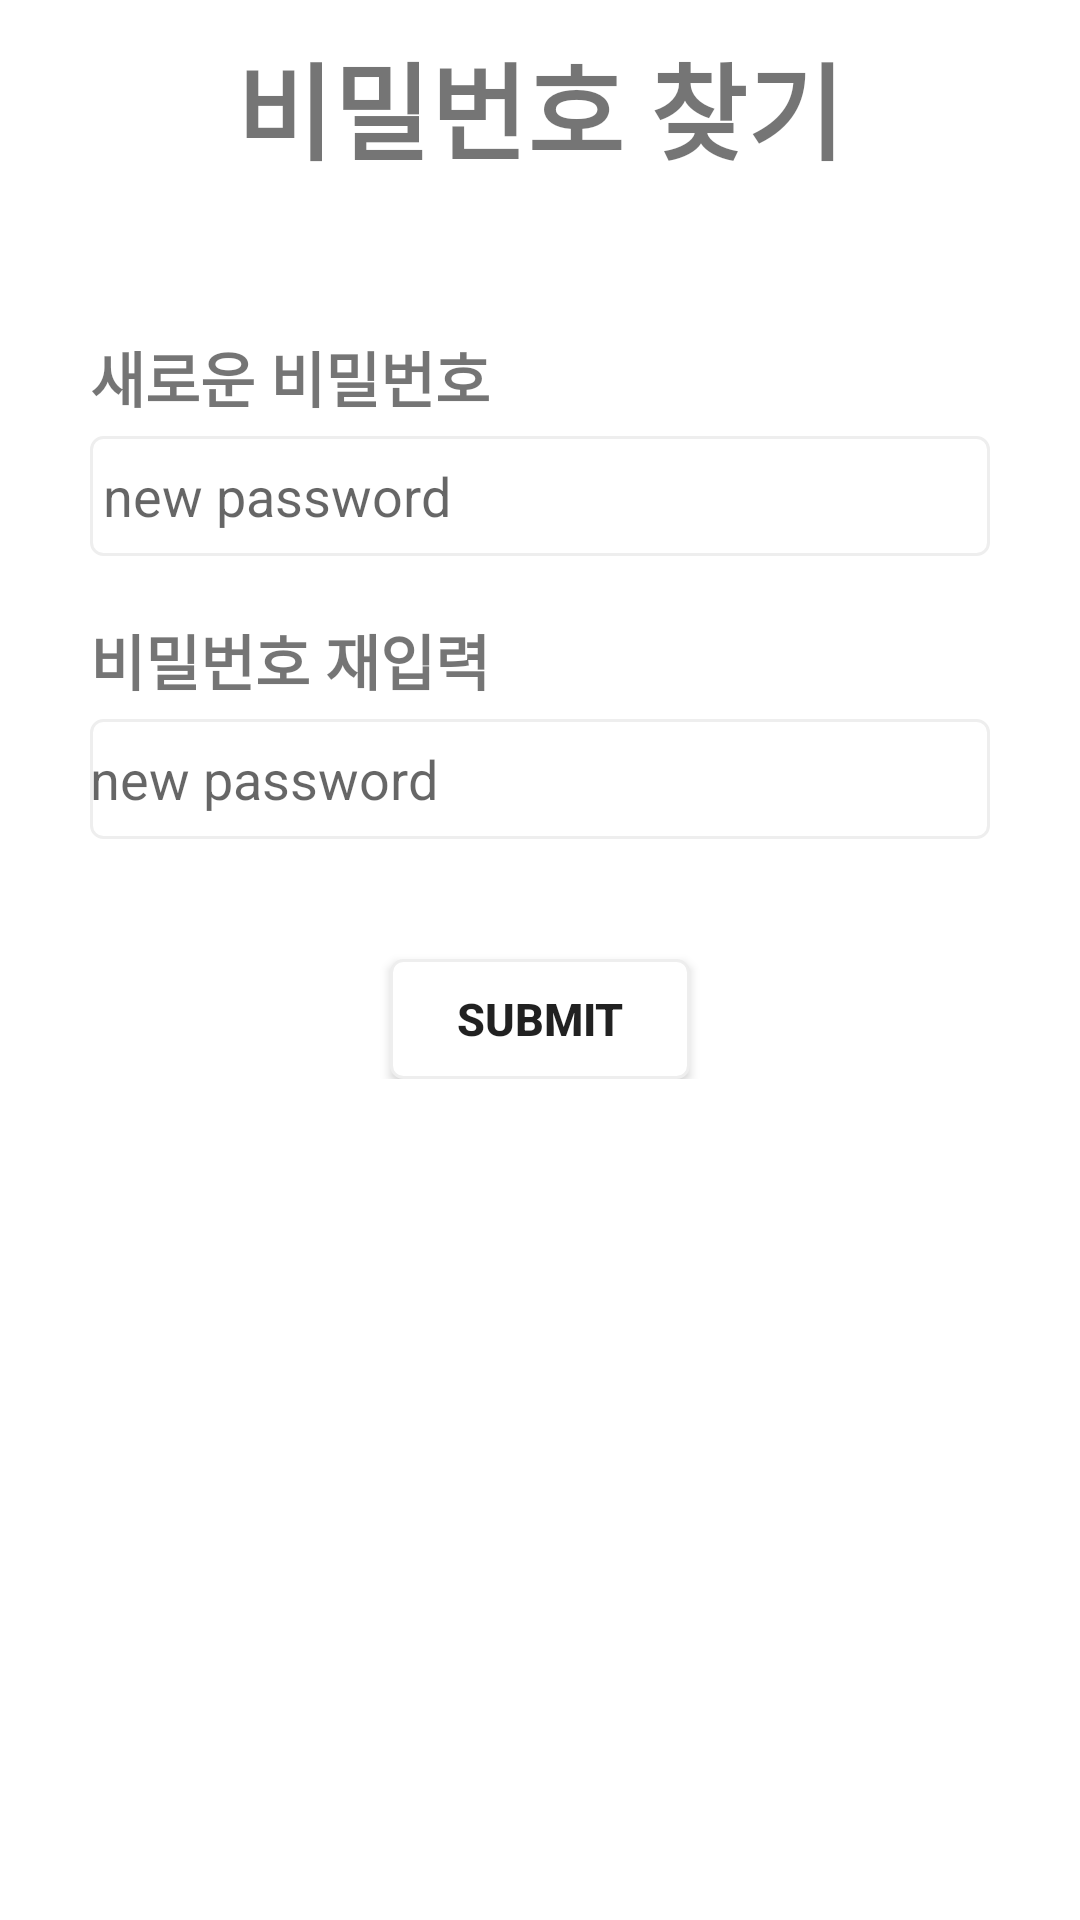

Here is an Android app screen rendered from its layout file. Give the layout XML and the strings, colors and styles it references.
<!-- AndroidManifest.xml: application theme Theme.Best_of_best -->
<!-- res/layout/login_new_pw.xml -->
<?xml version="1.0" encoding="utf-8"?>
<LinearLayout xmlns:android="http://schemas.android.com/apk/res/android"
    android:layout_width="match_parent"
    android:layout_height="match_parent"
    android:orientation="vertical">

    <LinearLayout
        android:layout_width="match_parent"
        android:layout_height="wrap_content"
        android:orientation="vertical">

        <LinearLayout
            android:layout_width="match_parent"
            android:layout_height="wrap_content"
            android:layout_marginTop="10dp"
            android:layout_marginBottom="10dp"
            android:orientation="vertical">

            <TextView
                android:layout_width="wrap_content"
                android:layout_height="wrap_content"
                android:layout_gravity="center"
                android:text="비밀번호 찾기"
                android:textSize="35dp"
                android:textStyle="bold"/>
        </LinearLayout>
    </LinearLayout>

    <LinearLayout
        android:layout_width="match_parent"
        android:layout_height="match_parent"
        android:orientation="vertical">
        <LinearLayout
            android:layout_width="wrap_content"
            android:layout_height="30dp"
            android:layout_gravity="right"
            android:orientation="vertical">
            <TextView
                android:id="@+id/view_id"
                android:layout_width="match_parent"
                android:layout_height="wrap_content"
                android:layout_marginBottom="5dp"
                android:layout_marginRight="20dp"
                android:text=""
                android:textSize="15dp"
                android:textStyle="bold"
                />
        </LinearLayout>
        <ScrollView
            android:layout_width="match_parent"
            android:layout_height="match_parent">
            <LinearLayout
                android:layout_width="match_parent"
                android:layout_height="wrap_content"
                android:layout_marginTop="10dp"
                android:layout_marginLeft="30dp"
                android:layout_marginRight="30dp"
                android:orientation="vertical" >

                <TextView
                    android:layout_width="match_parent"
                    android:layout_height="wrap_content"
                    android:layout_marginBottom="5dp"
                    android:text="새로운 비밀번호"
                    android:textSize="20dp"
                    android:textStyle="bold"
                    />
                <EditText
                    android:id="@+id/ed_fpw"
                    android:layout_width="match_parent"
                    android:layout_height="40dp"
                    android:layout_marginBottom="20dp"
                    android:background="@drawable/edit_style"
                    android:hint=" new password"
                    android:inputType="textPersonName"
                    android:text="" />

                <TextView
                    android:layout_width="match_parent"
                    android:layout_height="wrap_content"
                    android:layout_marginBottom="5dp"
                    android:text="비밀번호 재입력"
                    android:textSize="20dp"
                    android:textStyle="bold" />

                <EditText
                    android:id="@+id/ed_spw"
                    android:layout_width="match_parent"
                    android:layout_height="40dp"
                    android:layout_marginBottom="20dp"
                    android:background="@drawable/edit_style"
                    android:hint="new password"
                    android:inputType="textPersonName"
                    android:text="" />

                <androidx.appcompat.widget.AppCompatButton
                    android:id="@+id/bt_submit"
                    android:layout_width="100dp"
                    android:layout_height="40dp"
                    android:layout_marginTop="20dp"
                    android:layout_gravity="center"
                    android:background="@drawable/edit_style"
                    android:text="submit"
                    android:textSize="15sp"
                    android:textStyle="bold" />

            </LinearLayout>
        </ScrollView>
    </LinearLayout>

</LinearLayout>
<!-- resources referenced by this layout -->
<resources>
  <!-- drawable edit_style (drawable) -->
  <?xml version="1.0" encoding="utf-8"?>
  <selector xmlns:android="http://schemas.android.com/apk/res/android">
      <item android:state_focused="true">
          <shape xmlns:android="http://schemas.android.com/apk/res/android" android:shape="rectangle">
              <stroke
                  android:width="1dp"
                  android:color="#5555FF" />
              <corners android:radius="4dp"/>
              <solid
                  android:color="#FFFFFF" />
          </shape>
      </item>
  
      <item android:state_focused="false">
          <shape xmlns:android="http://schemas.android.com/apk/res/android" android:shape="rectangle">
              <stroke
                  android:width="1dp"
                  android:color="#EEEEEE" />
              <corners android:radius="4dp"/>
              <solid
                  android:color="#FFFFFF" />
          </shape>
      </item>
  </selector>
  <style name="Theme.Best_of_best" parent="Theme.MaterialComponents.DayNight.DarkActionBar">
          
          <item name="colorPrimary">@color/purple_500</item>
          <item name="colorPrimaryVariant">@color/purple_700</item>
          <item name="colorOnPrimary">@color/white</item>
          
          <item name="colorSecondary">@color/teal_200</item>
          <item name="colorSecondaryVariant">@color/teal_700</item>
          <item name="colorOnSecondary">@color/black</item>
          
          <item name="android:statusBarColor" tools:targetApi="l">?attr/colorPrimaryVariant</item>
          
          <item name="windowNoTitle">true</item>
      </style>
  <!-- not gathered from this repository: default colours our renderer supplied (Android Studio template values) -->
  <color name="purple_500">#FF6200EE</color>
  <color name="purple_700">#FF3700B3</color>
  <color name="teal_200">#FF03DAC5</color>
  <color name="teal_700">#FF018786</color>
  <color name="black">#FF000000</color>
  <color name="white">#FFFFFFFF</color>
</resources>
